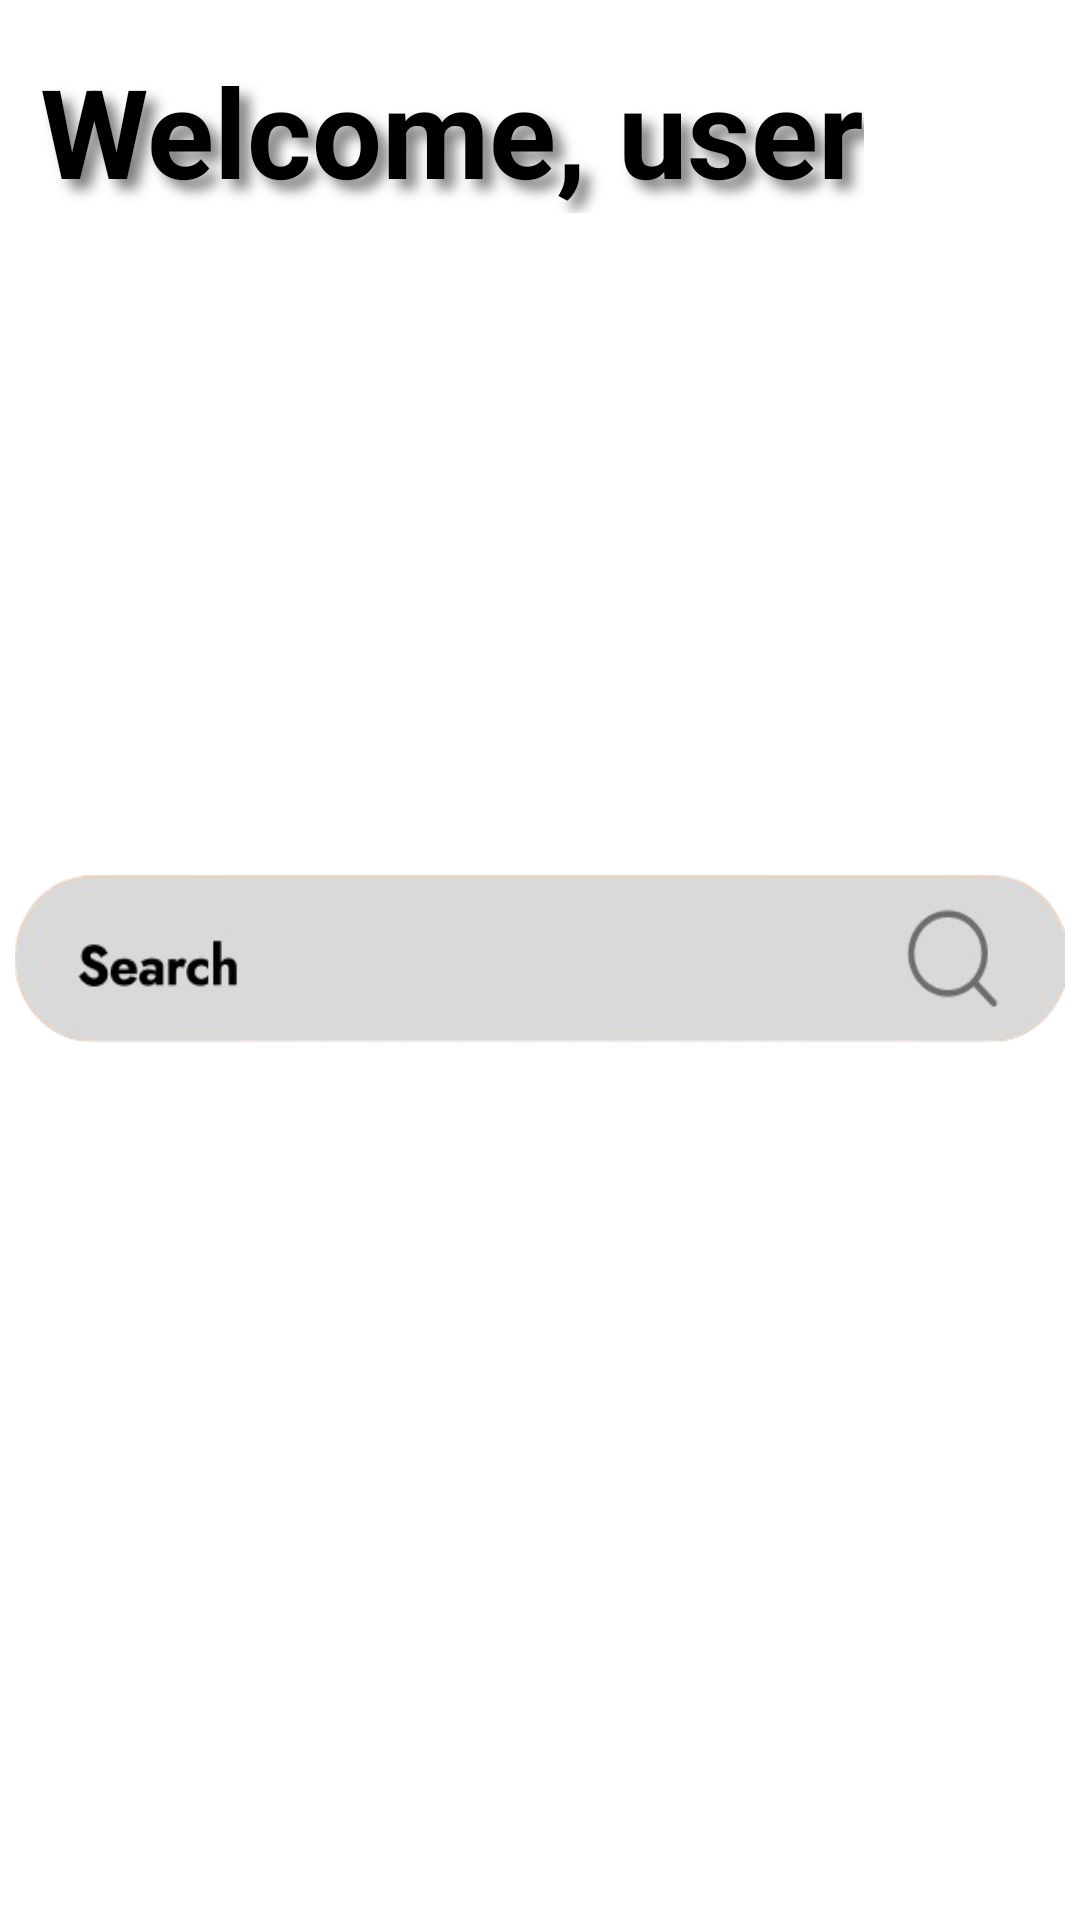

This screen was rendered from an Android layout file. Write that file and the resources it references.
<!-- AndroidManifest.xml: application theme Theme.Navigation -->
<!-- res/layout/fragment_catalog.xml -->
<?xml version="1.0" encoding="utf-8"?>
<androidx.constraintlayout.widget.ConstraintLayout
        xmlns:android="http://schemas.android.com/apk/res/android"
        xmlns:app="http://schemas.android.com/apk/res-auto"
        xmlns:tools="http://schemas.android.com/tools"
        android:layout_width="match_parent"
        android:background="@color/white"
        android:layout_height="match_parent"
        tools:context=".Catalog" android:id="@+id/frameLayout">

    

    <TextView
            android:text="Welcome, user"
            android:textSize="20pt"
            android:textStyle="bold"
            android:textColor="@color/black"
            android:shadowColor="#80000000"
            android:shadowDx="10"
            android:shadowDy="10"
            android:shadowRadius="10"
            android:layout_width="wrap_content"
            android:layout_height="wrap_content" android:id="@+id/textView2"
            app:layout_constraintStart_toStartOf="parent" app:layout_constraintTop_toTopOf="parent"
            app:layout_constraintEnd_toEndOf="parent" android:layout_marginTop="16dp"
            app:layout_constraintHorizontal_bias="0.156"/>

    <ImageButton
            android:src="@drawable/search1_removebg_preview"
            android:layout_width="350dp"
            android:background="?android:selectableItemBackground"
            android:scaleType="fitXY"
            android:layout_height="60dp"
            android:id="@+id/imageButton5"
            app:layout_constraintStart_toStartOf="parent" app:layout_constraintEnd_toEndOf="parent"
            app:layout_constraintTop_toTopOf="parent"
            app:layout_constraintHorizontal_bias="0.491" app:layout_constraintBottom_toBottomOf="parent"/>

</androidx.constraintlayout.widget.ConstraintLayout>
<!-- resources referenced by this layout -->
<resources>
  <color name="black">#FF000000</color>
  <color name="white">#FFFFFFFF</color>
  <!-- drawable search1_removebg_preview: png bitmap (drawable, 17815 bytes) -->
  <style name="Theme.Navigation" parent="Base.Theme.Navigation" />
  <style name="Base.Theme.Navigation" parent="Theme.Material3.DayNight.NoActionBar">
          
          
      </style>
</resources>
